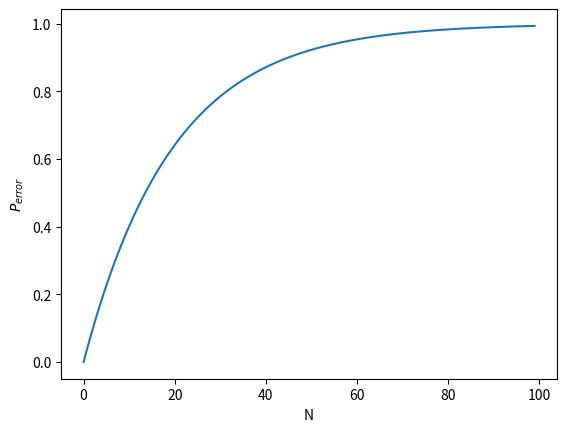

Write the Python code that produced this figure.
import matplotlib.pyplot as plt
import numpy as np

alpha = 0.05
N = np.arange(0,100)
plt.plot(N, 1-(1-alpha)**N)
plt.xlabel('N')
plt.ylabel('$P_{error}$')

import matplotlib.pyplot as plt
import numpy as np
import scipy.stats as st

# Define unpaired measurements, same sigma, same mu
mu = 1
sigma = 1
sig_counter = 0

# 1000 simulations of t tests
for n in range(1000):
  # Get random samples, same n
  N = 10
  X1 = np.random.normal(mu, sigma, N)
  X2 = np.random.normal(mu, sigma, N)

  # Calculate stats using ttest (use ttest_ind for two independent samples)
  tstat, pval = st.ttest_ind(X1, X2)

  # Count sig p values
  if pval <= 0.05:
    sig_counter = sig_counter + 1

# Calculate percent of sig results out of 1000
percent_sig = (sig_counter/1000)*100
print(f'For two normal distributions with the same parameters, the proportion of "statistically significant" t-test results out of 1000 is {percent_sig:.2f}%.')

# Define unpaired measurements, same sigma, same mu, 1000 simulations
mu = 1
sigma = 1
sig_counter = 0
sim = 1000

# N simulations of t-tests with Bonferroni 
for n in range(sim):
  # Get random samples, same n
  N = 10
  X1 = np.random.normal(mu, sigma, N)
  X2 = np.random.normal(mu, sigma, N)

  # Calculate stats using ttest (use ttest_ind for two independent samples)
  tstat, pval = st.ttest_ind(X1, X2)

  # Count sig p values with Bonferroni
  alpha = 0.05/sim
  if pval <= alpha:
    sig_counter = sig_counter + 1

# Calculate percent of sig results out of 1000
percent_sig = (sig_counter/sim)*100
print(f'For two normal distributions with the same parameters, the proportion of "statistically significant" t-test results with Bonferroni correction out of {sim} is {percent_sig:.2f}%.')

# Define unpaired measurements, same sigma, same mu, 1000 simulations
mu = 1
sigma = 1
p_vals = []
sig_counter = 0
sim = 1000
Q = 0.05

# N simulations of t-tests
for n in range(sim):
  # Get random samples, same n
  N = 10
  X1 = np.random.normal(mu, sigma, N)
  X2 = np.random.normal(mu, sigma, N)

  # Calculate stats using ttest, add p val to list
  tstat, pval = st.ttest_ind(X1, X2)
  p_vals.append(pval)

# Sort p values from largest to smallest
p_vals.sort(reverse=True)

# Calculate critical value for each p value
for n in range(sim):
  crit_val = ((n+1)/sim)*Q
  # Detemrine largest p value that is smaller than associated critical value, set a new p value
  if p_vals[n] < crit_val:
    new_p = p_vals[n]
    break

print(f'The new p value determined by Benhamini_Hochberg procedure is {new_p:.4f}.')

# Count number of p values <= new p value
for n in range(sim):
  if p_vals[n] <= new_p:
    sig_counter = sig_counter + 1

# Calculate percent of sig results out of 1000
percent_sig = (sig_counter/sim)*100

print(f'For two normal distributions with the same parameters, the proportion of "statistically significant" t-test results out of {sim} is {percent_sig:.2f}%.')

# Define unpaired measurements, same sigma, -different mu
mu_one = 1
mu_two = 2
sigma = 1
sim = 1000
sig_counter = 0

# 1000 simulations of t tests, no correction
for n in range(sim):
  # Get random samples, same n
  N = 10
  X1 = np.random.normal(mu_one, sigma, N)
  X2 = np.random.normal(mu_two, sigma, N)

  # Calculate stats using ttest (use ttest_ind for two independent samples)
  tstat, pval = st.ttest_ind(X1, X2)

  # Count sig p values
  if pval <= 0.05:
    sig_counter = sig_counter + 1

# Calculate percent of sig results out of 1000
percent_sig = (sig_counter/sim)*100
print(f'For two normal distributions with a mean of 1 and 2 and a shared sigma of 1, the proportion of "statistically significant" t-test results out of {sim} is {percent_sig:.2f}%.\n')



# N simulations of t-tests with Bonferroni 
sig_counter_b = 0

for n in range(sim):
  # Get random samples, same n
  N = 10
  X1 = np.random.normal(mu_one, sigma, N)
  X2 = np.random.normal(mu_two, sigma, N)

  # Calculate stats using ttest (use ttest_ind for two independent samples)
  tstat, pval = st.ttest_ind(X1, X2)

  # Count sig p values with Bonferroni
  alpha = 0.05/sim
  if pval <= alpha:
    sig_counter_b = sig_counter_b + 1

# Calculate percent of sig results out of 1000
percent_sig = (sig_counter_b/sim)*100
print(f'The proportion of "statistically significant" t-test results with Bonferroni correction out of {sim} is {percent_sig:.2f}%.\n')



# Calculate with Benhamini_Hochberg
p_vals = []
sig_counter_BH = 0
Q = 0.05

# N simulations of t-tests
for n in range(sim):
  # Get random samples, same n
  N = 10
  X1 = np.random.normal(mu_one, sigma, N)
  X2 = np.random.normal(mu_two, sigma, N)

  # Calculate stats using ttest, add p val to list
  tstat, pval = st.ttest_ind(X1, X2)
  p_vals.append(pval)

# Sort p values from largest to smallest
p_vals.sort(reverse=True)

# Calculate critical value for each p value
for n in range(sim):
  crit_val = ((n+1)/sim)*Q
  # Detemrine largest p value that is smaller than associated critical value, set a new p value
  if p_vals[n] < crit_val:
    new_p = p_vals[n]
    break

print(f'The new p value determined with Benhamini_Hochberg procedure is {new_p:.4f}.')

# Count number of p values <= new p value
for n in range(sim):
  if p_vals[n] <= new_p:
    sig_counter_BH = sig_counter_BH + 1

# Calculate percent of sig results out of 1000
percent_sig = (sig_counter_BH/sim)*100

print(f'The proportion of "statistically significant" t-test results out of {sim} is {percent_sig:.2f}%.')